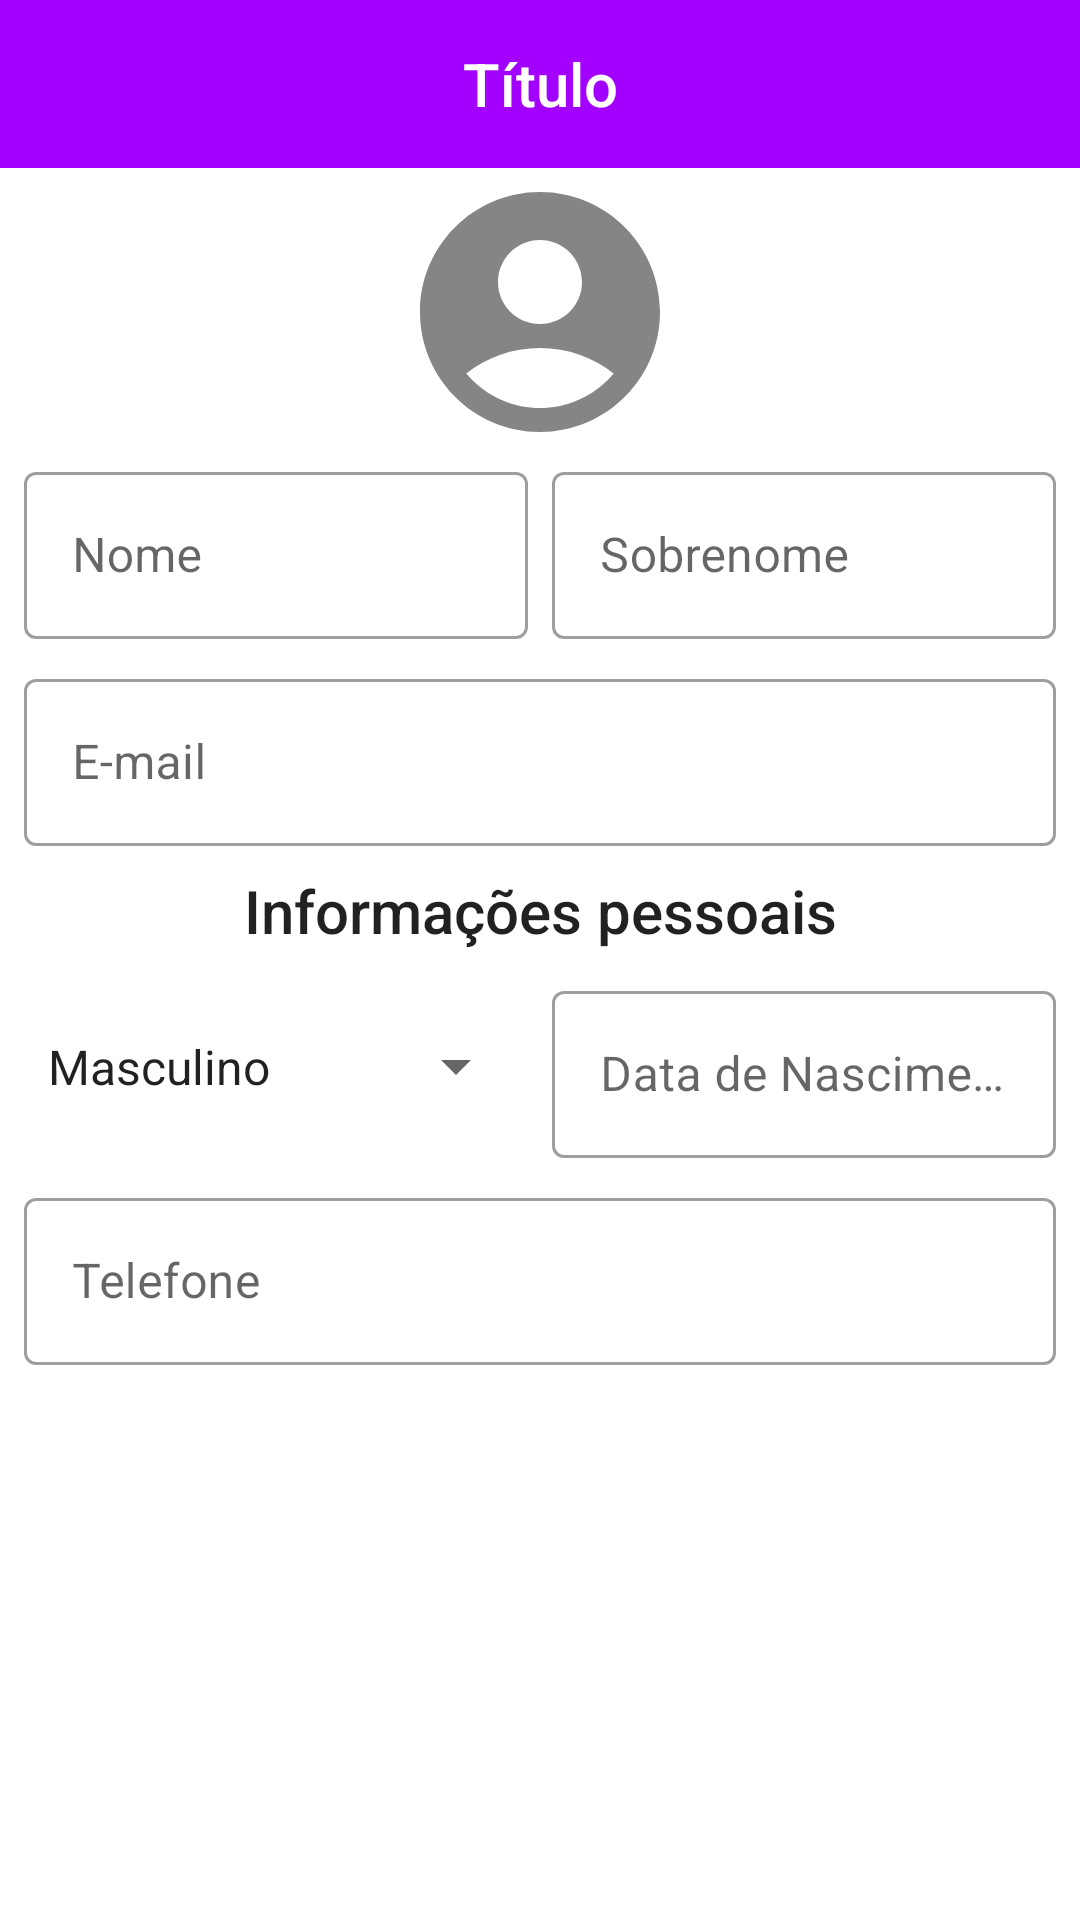

Android layout source for this screen:
<!-- AndroidManifest.xml: application theme Theme.Easycooking -->
<!-- res/layout/activity_user_profile.xml -->
<?xml version="1.0" encoding="utf-8"?>
<LinearLayout xmlns:android="http://schemas.android.com/apk/res/android"
    xmlns:app="http://schemas.android.com/apk/res-auto"
    xmlns:tools="http://schemas.android.com/tools"
    android:layout_width="match_parent"
    android:layout_height="match_parent"
    tools:context=".UserProfileActivity"
    android:orientation="vertical"
    android:gravity="center">

    <com.google.android.material.appbar.AppBarLayout
        android:layout_width="match_parent"
        android:layout_height="wrap_content">
        <include layout="@layout/menu_toolbar_layout"
            android:layout_width="match_parent"
            android:layout_height="?attr/actionBarSize"/>
    </com.google.android.material.appbar.AppBarLayout>

    <ScrollView
        android:layout_width="match_parent"
        android:layout_height="match_parent"
        android:layout_marginTop="8dp">

        <LinearLayout
            android:layout_width="match_parent"
            android:layout_height="match_parent"
            android:orientation="vertical"
            android:gravity="center">

            <ImageView
                android:layout_width="80dp"
                android:layout_height="80dp"
                android:id="@+id/iv_profile_image"
                android:src="@drawable/ic_menu_account"/>

            <LinearLayout
                android:layout_width="match_parent"
                android:layout_height="wrap_content"
                android:orientation="horizontal">

                <com.google.android.material.textfield.TextInputLayout
                    android:layout_width="0dp"
                    android:layout_height="wrap_content"
                    android:layout_weight="1"
                    style="@style/Widget.MaterialComponents.TextInputLayout.OutlinedBox"
                    android:layout_marginLeft="8dp"
                    android:layout_marginTop="8dp"
                    android:layout_marginRight="8dp"
                    android:hint="@string/txt_layout_name">
                    <com.google.android.material.textfield.TextInputEditText
                        android:layout_width="match_parent"
                        android:layout_height="wrap_content"
                        android:id="@+id/txt_edt_name"
                        android:inputType="textCapWords|textPersonName" />
                </com.google.android.material.textfield.TextInputLayout>

                <com.google.android.material.textfield.TextInputLayout
                    android:layout_width="0dp"
                    android:layout_height="wrap_content"
                    android:layout_weight="1"
                    style="@style/Widget.MaterialComponents.TextInputLayout.OutlinedBox"
                    android:layout_marginTop="8dp"
                    android:layout_marginRight="8dp"
                    android:hint="@string/txt_layout_surname">
                    <com.google.android.material.textfield.TextInputEditText
                        android:layout_width="match_parent"
                        android:layout_height="wrap_content"
                        android:id="@+id/txt_edt_surname"
                        android:inputType="textCapWords|textPersonName" />
                </com.google.android.material.textfield.TextInputLayout>

            </LinearLayout>

            <com.google.android.material.textfield.TextInputLayout
                android:layout_width="match_parent"
                android:layout_height="wrap_content"
                style="@style/Widget.MaterialComponents.TextInputLayout.OutlinedBox"
                android:layout_marginTop="8dp"
                android:layout_marginLeft="8dp"
                android:layout_marginRight="8dp"
                android:hint="@string/txt_layout_email">
                <com.google.android.material.textfield.TextInputEditText
                    android:layout_width="match_parent"
                    android:layout_height="wrap_content"
                    android:id="@+id/txt_edt_email"
                    android:inputType="textCapWords|textPersonName" />
            </com.google.android.material.textfield.TextInputLayout>

            <TextView
                android:layout_width="match_parent"
                android:layout_height="wrap_content"
                android:layout_marginTop="8dp"
                android:layout_marginLeft="8dp"
                android:layout_marginRight="8dp"
                android:text="Informações pessoais"
                android:gravity="center"
                android:textAppearance="@style/TextAppearance.AppCompat.Title"/>

            <LinearLayout
                android:layout_width="match_parent"
                android:layout_height="wrap_content"
                android:orientation="horizontal">

                <Spinner
                    android:layout_width="0dp"
                    android:layout_height="match_parent"
                    android:layout_weight="1"
                    android:layout_marginTop="8dp"
                    android:layout_marginLeft="8dp"
                    android:layout_marginRight="8dp"
                    android:id="@+id/sp_gender"
                    android:entries="@array/genders"
                    style="@style/Widget.AppCompat.Spinner.DropDown" />

                <com.google.android.material.textfield.TextInputLayout
                    android:layout_width="0dp"
                    android:layout_height="wrap_content"
                    android:layout_weight="1"
                    android:id="@+id/txt_layoutprofile_data"
                    style="@style/Widget.MaterialComponents.TextInputLayout.OutlinedBox"
                    android:layout_marginTop="8dp"
                    android:layout_marginRight="8dp"
                    android:hint="@string/txt_birthDate">
                    <com.google.android.material.textfield.TextInputEditText
                        android:layout_width="match_parent"
                        android:layout_height="wrap_content"
                        android:id="@+id/txt_edt_birth_date"
                        android:inputType="date"/>
                </com.google.android.material.textfield.TextInputLayout>

            </LinearLayout>
            <com.google.android.material.textfield.TextInputLayout
                android:layout_width="match_parent"
                android:layout_height="wrap_content"
                android:id="@+id/txt_layoutprofile_telephone"
                style="@style/Widget.MaterialComponents.TextInputLayout.OutlinedBox"
                android:layout_marginTop="8dp"
                android:layout_marginLeft="8dp"
                android:layout_marginRight="8dp"
                android:hint="@string/txt_phone">
                <com.google.android.material.textfield.TextInputEditText
                    android:layout_width="match_parent"
                    android:layout_height="wrap_content"
                    android:id="@+id/txt_edt_phone"
                    android:inputType="phone"/>
            </com.google.android.material.textfield.TextInputLayout>

            <Button
                android:layout_width="match_parent"
                android:layout_height="wrap_content"
                android:id="@+id/btn_profile_update"
                android:layout_marginTop="8dp"
                android:layout_marginLeft="8dp"
                android:layout_marginRight="8dp"
                android:text="@string/btn_profile_update"
                style="@style/Widget.MaterialComponents.Button.UnelevatedButton" />

        </LinearLayout>

    </ScrollView>

</LinearLayout>
<!-- res/layout/menu_toolbar_layout.xml (included above) -->
<?xml version="1.0" encoding="utf-8"?>
<androidx.appcompat.widget.Toolbar xmlns:android="http://schemas.android.com/apk/res/android"
    android:layout_width="match_parent"
    android:layout_height="match_parent"
    android:background="@color/colorPrimary"
    android:id="@+id/toolbar">

    <TextView
        android:layout_width="wrap_content"
        android:layout_height="wrap_content"
        android:id="@+id/toolbar_title"
        android:layout_gravity="center"
        android:textColor="@color/white"
        android:text="Título"
        android:textAppearance=
            "@android:style/TextAppearance.DeviceDefault.Widget.ActionBar.Title"/>

</androidx.appcompat.widget.Toolbar>
<!-- resources referenced by this layout -->
<resources>
  <array name="genders">
          <item>Masculino</item>
          <item>Feminino</item>
          <item>Outro</item>
      </array>
  <color name="colorPrimary">#a200ff</color>
  <color name="white">#FFFFFF</color>
  <!-- drawable ic_menu_account (drawable-anydpi) -->
  <vector xmlns:android="http://schemas.android.com/apk/res/android"
      android:width="24dp"
      android:height="24dp"
      android:viewportWidth="24"
      android:viewportHeight="24"
      android:tint="#333333"
      android:alpha="0.6">
    <group android:scaleX="1.2"
        android:scaleY="1.2"
        android:translateX="-2.4"
        android:translateY="-2.4">
      <path
          android:fillColor="@android:color/white"
          android:pathData="M12,2C6.48,2 2,6.48 2,12s4.48,10 10,10s10,-4.48 10,-10S17.52,2 12,2zM12,6c1.93,0 3.5,1.57 3.5,3.5S13.93,13 12,13s-3.5,-1.57 -3.5,-3.5S10.07,6 12,6zM12,20c-2.03,0 -4.43,-0.82 -6.14,-2.88C7.55,15.8 9.68,15 12,15s4.45,0.8 6.14,2.12C16.43,19.18 14.03,20 12,20z"/>
    </group>
  </vector>
  <string name="btn_profile_update">Atualizar</string>
  <string name="txt_birthDate">Data de Nascimento</string>
  <string name="txt_layout_email">E-mail</string>
  <string name="txt_layout_name">Nome</string>
  <string name="txt_layout_surname">Sobrenome</string>
  <string name="txt_phone">Telefone</string>
  <style name="Theme.Easycooking" parent="Theme.MaterialComponents.DayNight.NoActionBar">
          
          <item name="colorPrimary">@color/colorPrimary</item>
          <item name="colorPrimaryVariant">@color/black</item>
          <item name="colorSecondary">@color/colorSecondary</item>
          <item name="android:statusBarColor" tools:targetApi="l">?attr/colorPrimaryVariant</item>
          
      </style>
  <color name="black">#000000</color>
  <color name="colorSecondary">#a200ff</color>
</resources>
